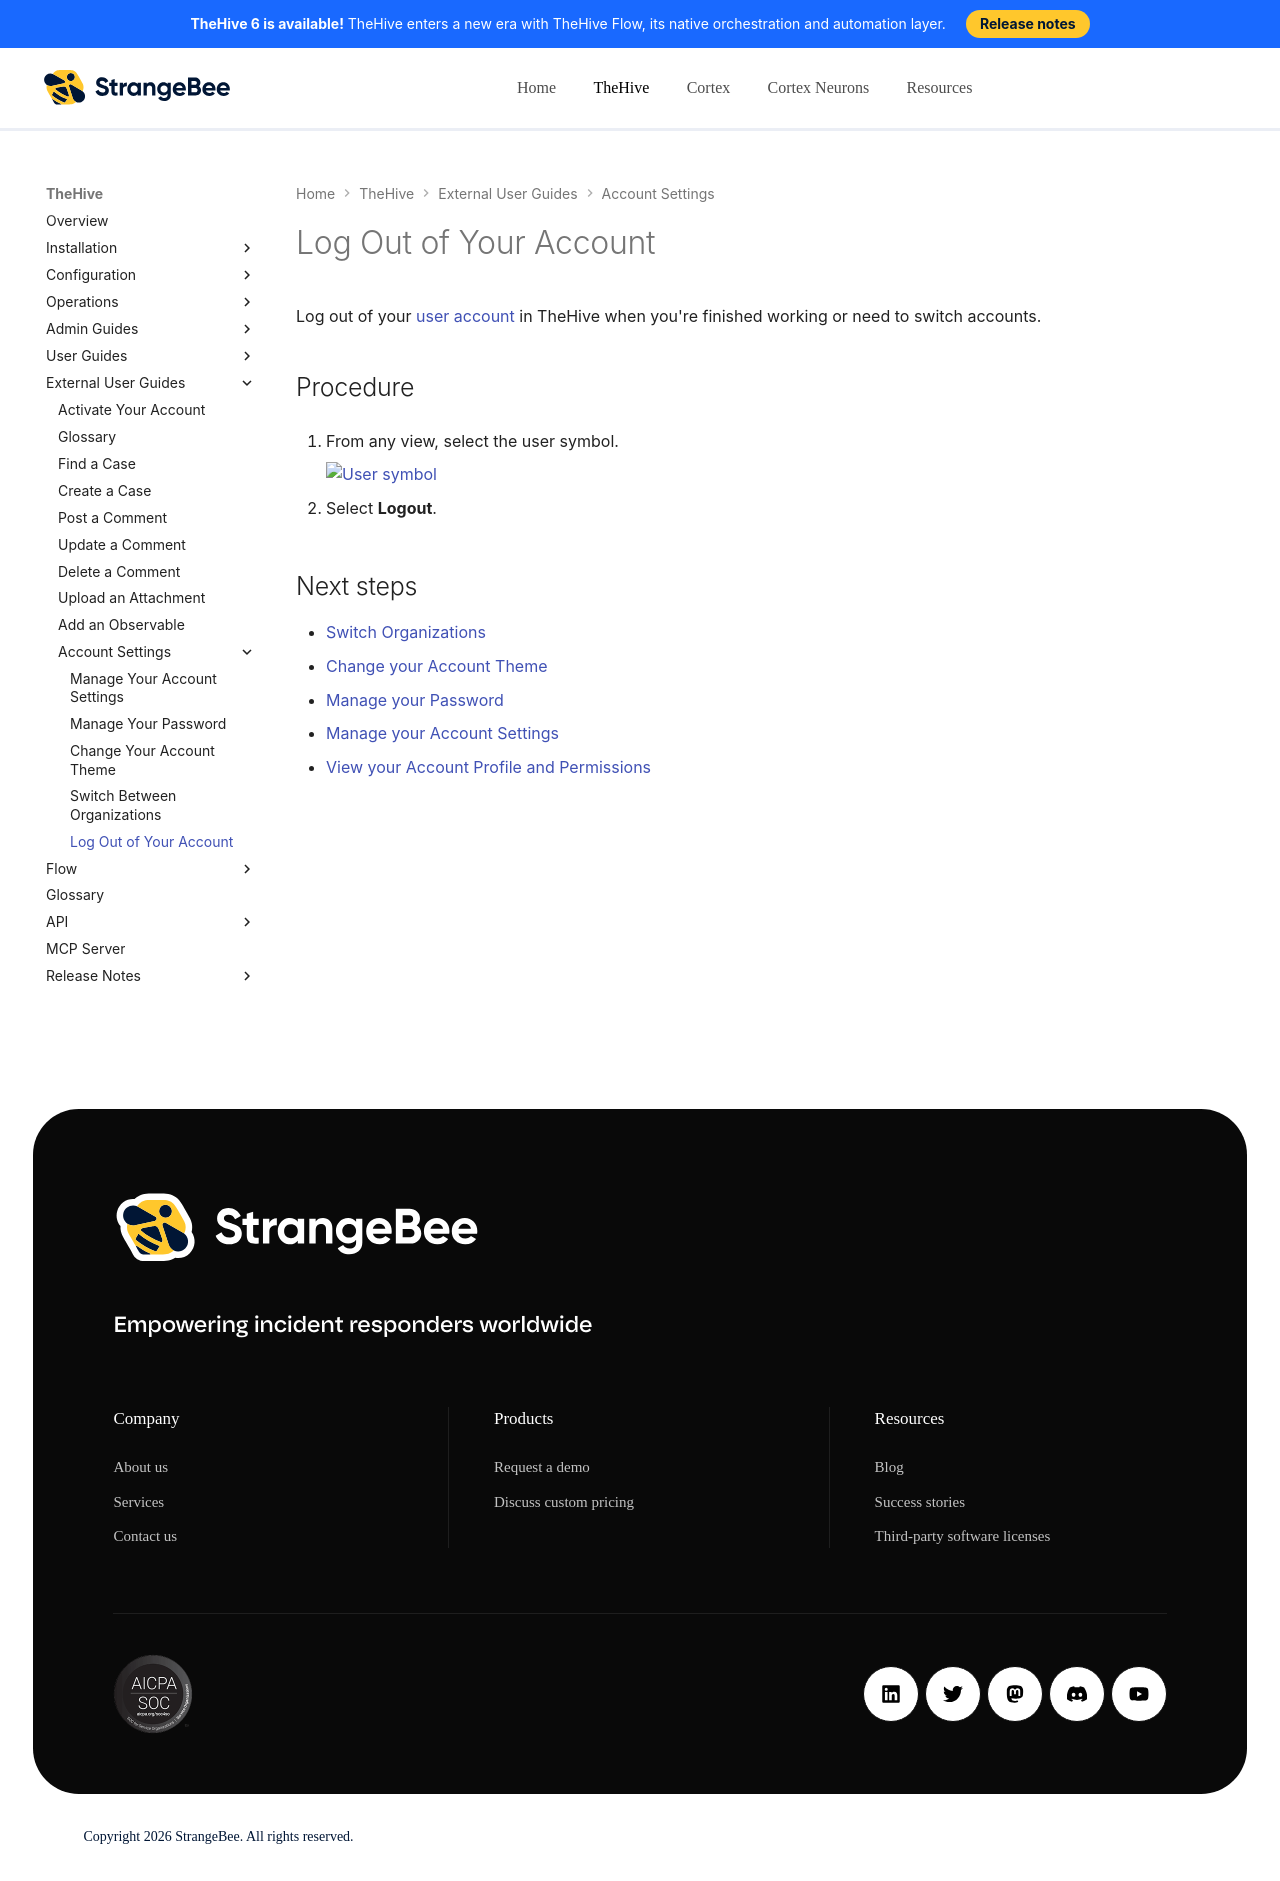

repository: StrangeBeeCorp/docs · page: thehive/user-guides/log-out/index.html · generator: mkdocs

# Log Out of Your Account

Log out of your [user account](../user-guides/organization/configure-organization/manage-user-accounts/about-user-accounts.md) in TheHive when you're finished working or need to switch accounts.

<h2>Procedure</h2>

1. {% include-markdown "includes/user-symbol-go-to.md" %}

2. Select **Logout**.

<h2>Next steps</h2>

* [Switch Organizations](switch-organizations.md)
* [Change your Account Theme](change-account-theme.md)
* [Manage your Password](manage-password.md)
* [Manage your Account Settings](manage-user-settings.md)
* [View your Account Profile and Permissions](view-permissions.md)
